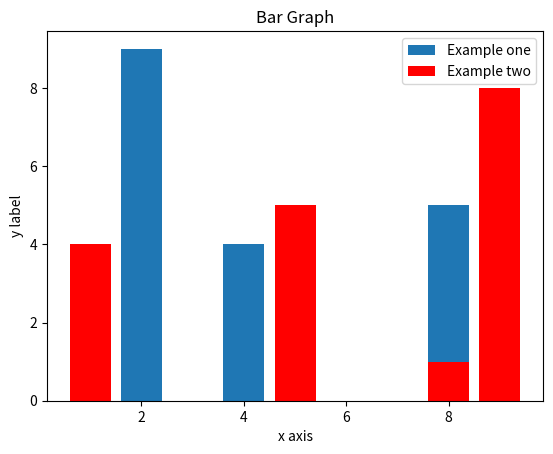

This chart was generated by the following Python code:
# compare different categories or discrete data points.
# comparing quantities of different categories, like sales figures for different products or population by country.

import matplotlib.pyplot as plt

plt.bar([2,8,4,5],[9,5,4,3], label = 'Example one')
plt.bar([8,1,5,9],[1,4,5,8], label = 'Example two', color='r')

plt.title('Bar Graph')
plt.xlabel('x axis')
plt.ylabel('y label')

plt.legend()

plt.show()